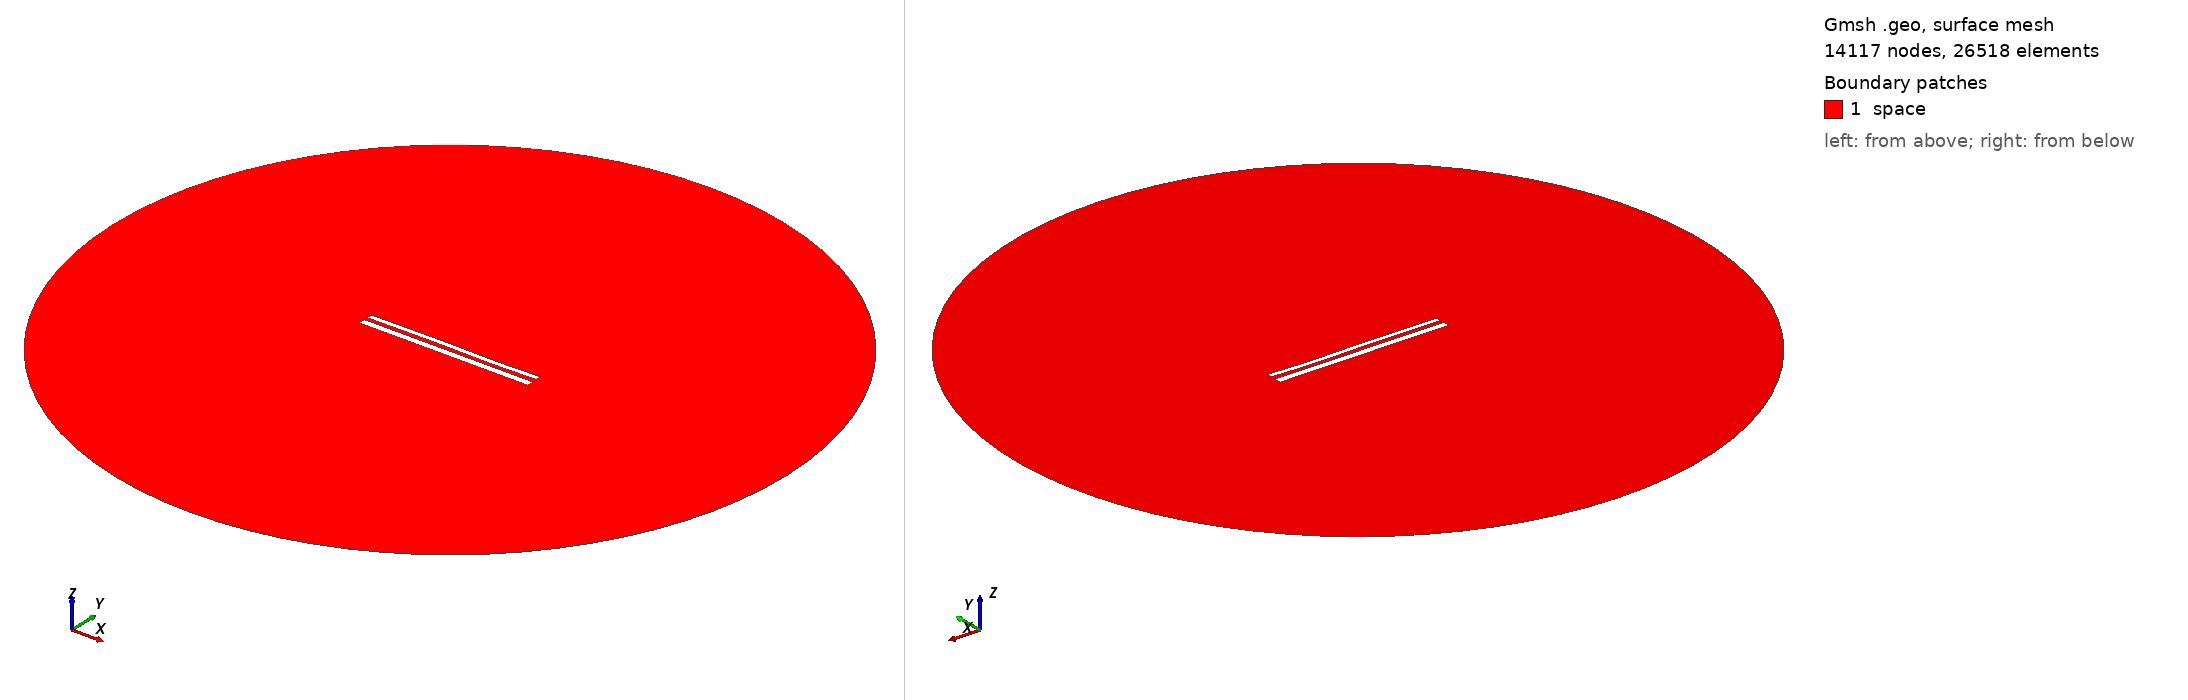

Gmsh geometry script, surface-meshed: 14117 nodes, 26518 surface elements. Boundary patches (legend numbers): 1 space. Left view from above one corner, right view from below the opposite corner. Legend entries are the model's physical surfaces. The drawing asked Gmsh for element sizes between 1% and 20% of the model's largest extent; the script's own settings can give other sizes.

=== 11072.geo (drawn) ===
//---------------------------------------
// Geometry kernel
//---------------------------------------

SetFactory("OpenCASCADE");



//---------------------------------------
// Parameters of the geometry
//---------------------------------------

// Overetch of the upper plate
overetch = 0.375;

// Distance between the plates
distance = 2.0;

// Discretization over the x axis (for the deformation)
nx = 50; 

// Length of the plate
L = 100 - overetch; 

// Number of modes
n = 4; 

// 1st mode coefficient
coeff(1) = 0.07499999999999998;
beta(1) = 0.596864 * 3.1415926535 / L;

// 2nd mode coefficient
coeff(2) = 0.0;
beta(2) = 1.49418 * 3.1415926535 / L;

// 3rd mode coefficient
coeff(3) = 0.15;
beta(3) = 2.50025 * 3.1415926535 / L;

// 4th mode coefficient
coeff(4) = -0.075;
beta(4) = 3.49999 * 3.1415926535 / L;



//---------------------------------------
// Upper plate (deformed rectangle)
//---------------------------------------

// Coordiantes of the upper plate
xmin = -50;
xmax = 50 - overetch;

// Height of the upper plate
yheight = 4 - 2 * overetch;

// Indexes of the points
UpperID[] = {};
LowerID[] = {};
LeftID[] = {};
RightID[] = {};

// Point index
p = 1;

// Horizontal edges
For i In {1:nx}
    x = xmin + (i-1)*(xmax - xmin)/(nx-1);

    y_bottom = distance / 2 + overetch;
    For j In {1:n}
        C = (Cosh(beta(j)*L) + Cos(beta(j)*L)) / (Sinh(beta(j)*L) + Sin(beta(j)*L));
        y_bottom  = y_bottom + coeff(j) * (Cosh(beta(j)*(x+50)) - Cos(beta(j)*(x+50)) - C * (Sinh(beta(j)*(x+50)) - Sin(beta(j)*(x+50))));
    EndFor

    y_top = y_bottom + yheight;

    Point(p) = {x, y_top, 0, 1.0};
    UpperID[i] = p;
    p = p + 1;

    Point(p) = {x, y_bottom, 0, 1.0};
    LowerID[i] = p;
    p = p + 1;
EndFor

// Create point lists
UpperPts[] = {}; LowerPts[] = {};
For i In {1:nx}
  UpperPts[] += {UpperID[i]};
  LowerPts[] += {LowerID[i]};
EndFor

// Build splines
Spline(1) = {UpperPts[]};
Spline(2) = {LowerPts[]};
Line(3) = {LowerPts[nx-1], UpperPts[nx-1]};
Line(4) = {LowerPts[0], UpperPts[0]};

// Build the plane surface
Curve Loop(1) = {2, 3, -1, -4};
Plane Surface(1) = {1};



//---------------------------------------
// Lower plate (rectangle)
//---------------------------------------

// Vertices
Point(1001) = {-50, -1, 0, 1.0};
Point(1002) = { 50, -1, 0, 1.0};
Point(1003) = { 50,  -5, 0, 1.0};
Point(1004) = {-50,  -5, 0, 1.0};

// Edges
Line(5) = {1001, 1002};
Line(6) = {1002, 1003};
Line(7) = {1003, 1004};
Line(8) = {1004, 1001};

// Plane surface
Line Loop(2) = {5, 6, 7, 8};
Plane Surface(2) = {2}; 



//---------------------------------------
// Outer (fictious) boundary
//---------------------------------------

// Points
Point(1005) = {0, 0, 0};       // Center
Point(1006) = {200, 0, 0};     // Start point
Point(1007) = {0, 200, 0};     // 90 degrees
Point(1008) = {-200, 0, 0};    // 180 degrees
Point(1009) = {0, -200, 0};    // 270 degrees

// Circle arcs (each needs start, center, end)
Circle(9) = {1006, 1005, 1007};
Circle(10) = {1007, 1005, 1008};
Circle(11) = {1008, 1005, 1009};
Circle(12) = {1009, 1005, 1006};

// Plane surface for the entire domain
Curve Loop(3) = {9, 10, 11, 12};
Surface(3) = {3};

// Subtract the plates from the whole domain to obtain the actual domain where we want to solve the equations
BooleanDifference{ Surface{3}; Delete; }{ Surface{1}; Surface{2}; Delete; }




//---------------------------------------
// Transfinite Lines/Curves
//---------------------------------------

// Set the number of points on the boundaries
r = 7;

// Plates
Transfinite Curve {1, 2} = 50*r Using Progression 1;
Transfinite Curve {3, 4} = 2*r Using Progression 1;
Transfinite Line {5, 7} = 50*r Using Progression 1;
Transfinite Line {6, 8} = 2*r Using Progression 1;

// Outer boundary
Transfinite Line {9, 10, 11, 12} = 20 Using Progression 1;



//---------------------------------------
// Physical groups
//---------------------------------------                

// Physical curves (boundaries)
Physical Line("force_segment", 10) = {2};
Physical Line("upper_plate", 11) = {1, 3, 4};
Physical Line("lower_plate", 12) = {5, 6, 7, 8};
Physical Line("boundary", 20) = {9, 10, 11, 12};

// Physical Surfaces
Physical Surface("space", 30) = {3};



//---------------------------------------
// 6. Generate the Mesh
//---------------------------------------

// 2D mesh generation
Mesh 2;
